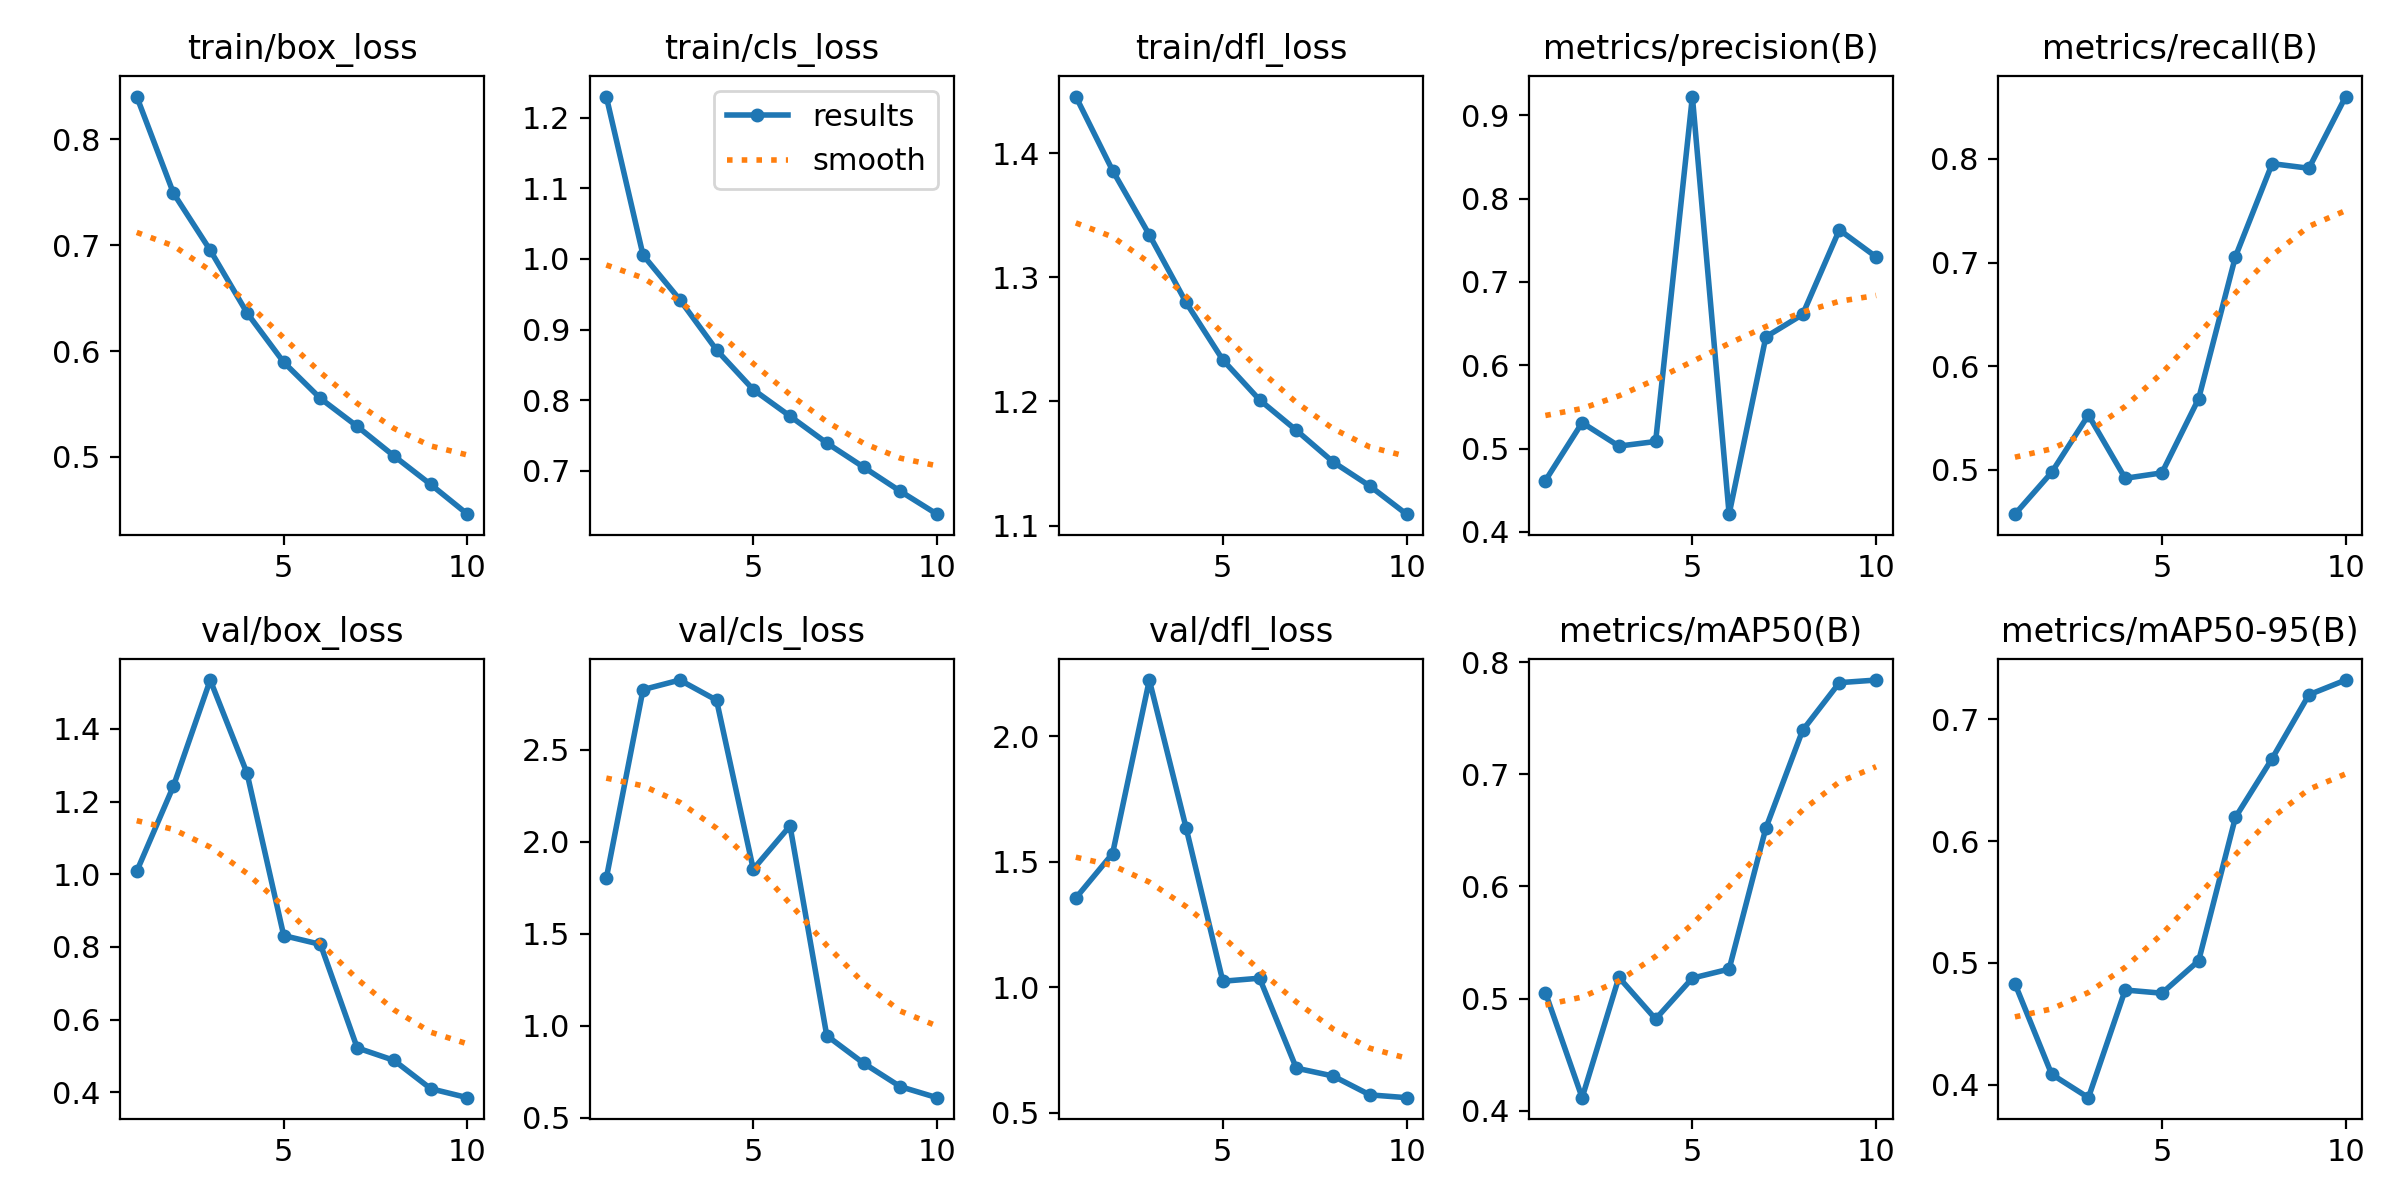

Values plotted in this chart, from the file beside it:
epoch, train/box_loss, train/cls_loss, train/dfl_loss, metrics/precision(B), metrics/recall(B), metrics/mAP50(B), metrics/mAP50-95(B), val/box_loss, val/cls_loss, val/dfl_loss, lr/pg0, lr/pg1, lr/pg2
1, 0.8405, 1.23, 1.446, 0.4615, 0.4573, 0.5053, 0.483, 1.008, 1.8, 1.355, 0.07004, 0.003329, 0.003329
2, 0.7491, 1.006, 1.386, 0.531, 0.4976, 0.4116, 0.4086, 1.243, 2.826, 1.532, 0.03937, 0.005997, 0.005997
3, 0.6953, 0.9423, 1.334, 0.5029, 0.5529, 0.5189, 0.3894, 1.534, 2.878, 2.224, 0.008039, 0.007999, 0.007999
4, 0.6362, 0.8711, 1.28, 0.5084, 0.4919, 0.4817, 0.4778, 1.278, 2.768, 1.635, 0.007003, 0.007003, 0.007003
5, 0.5895, 0.8148, 1.234, 0.9224, 0.4971, 0.5182, 0.4751, 0.8314, 1.85, 1.023, 0.006004, 0.006004, 0.006004
6, 0.5553, 0.7772, 1.201, 0.4212, 0.5687, 0.5262, 0.5018, 0.8071, 2.085, 1.036, 0.005005, 0.005005, 0.005005
7, 0.529, 0.7391, 1.177, 0.634, 0.7057, 0.652, 0.6195, 0.5225, 0.9457, 0.677, 0.004006, 0.004006, 0.004006
8, 0.501, 0.705, 1.151, 0.6609, 0.7954, 0.7392, 0.6678, 0.4882, 0.7962, 0.6456, 0.003007, 0.003007, 0.003007
9, 0.4741, 0.6708, 1.132, 0.7625, 0.7909, 0.7818, 0.7201, 0.4102, 0.6686, 0.5705, 0.002008, 0.002008, 0.002008
10, 0.446, 0.6383, 1.109, 0.73, 0.8601, 0.7841, 0.7322, 0.3856, 0.6086, 0.5593, 0.001009, 0.001009, 0.001009
